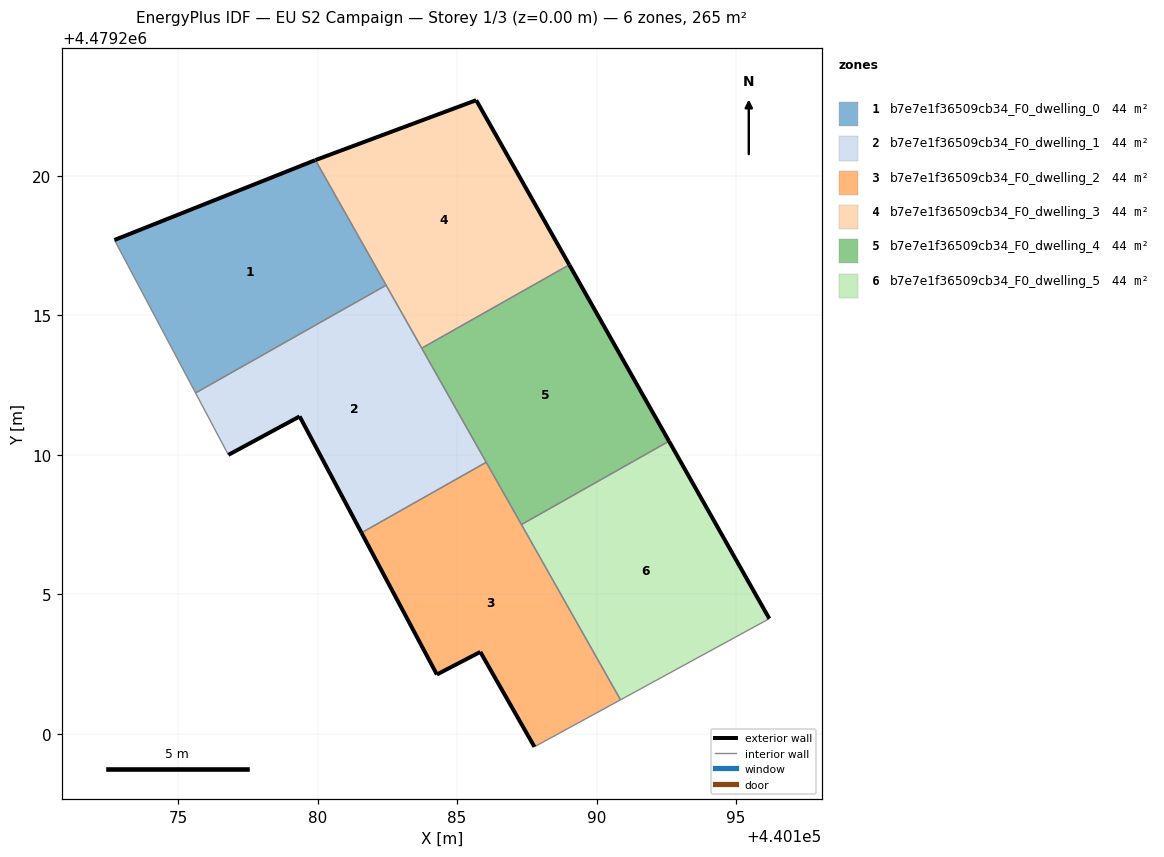
=== STOREY PLAN SPEC (per zone: floor XY polygon, exterior-wall plan segments, windows/doors) ===
zone 1: b7e7e1f36509cb34_F0_dwelling_0  (44.1 m²)
  floor: (440182.46, 4479216.08) (440179.91, 4479220.56) (440172.72, 4479217.70) (440175.62, 4479212.21)
  exterior wall: (440172.72, 4479217.70) – (440179.91, 4479220.56)  [7.7 m]
  interior walls: 3
zone 2: b7e7e1f36509cb34_F0_dwelling_1  (44.1 m²)
  floor: (440186.05, 4479209.73) (440182.46, 4479216.08) (440175.62, 4479212.21) (440176.80, 4479209.99) (440179.36, 4479211.37) (440181.57, 4479207.20)
  exterior wall: (440179.36, 4479211.37) – (440176.80, 4479209.99)  [2.9 m]
  exterior wall: (440181.57, 4479207.20) – (440179.36, 4479211.37)  [4.7 m]
  interior walls: 5
zone 3: b7e7e1f36509cb34_F0_dwelling_2  (44.1 m²)
  floor: (440190.86, 4479201.21) (440186.05, 4479209.73) (440181.57, 4479207.20) (440184.28, 4479202.12) (440185.83, 4479202.93) (440187.77, 4479199.53)
  exterior wall: (440185.83, 4479202.93) – (440184.28, 4479202.12)  [1.8 m]
  exterior wall: (440184.28, 4479202.12) – (440181.57, 4479207.20)  [5.8 m]
  exterior wall: (440187.77, 4479199.53) – (440185.83, 4479202.93)  [3.9 m]
  interior walls: 4
zone 4: b7e7e1f36509cb34_F0_dwelling_3  (44.1 m²)
  floor: (440189.02, 4479216.81) (440185.69, 4479222.71) (440179.92, 4479220.56) (440183.73, 4479213.82)
  exterior wall: (440179.92, 4479220.56) – (440185.69, 4479222.71)  [6.2 m]
  exterior wall: (440185.69, 4479222.71) – (440189.02, 4479216.81)  [6.8 m]
  interior walls: 3
zone 5: b7e7e1f36509cb34_F0_dwelling_4  (44.1 m²)
  floor: (440192.60, 4479210.48) (440189.02, 4479216.81) (440183.73, 4479213.82) (440187.31, 4479207.49)
  exterior wall: (440189.02, 4479216.81) – (440192.60, 4479210.48)  [7.3 m]
  interior walls: 4
zone 6: b7e7e1f36509cb34_F0_dwelling_5  (44.1 m²)
  floor: (440196.20, 4479204.12) (440192.60, 4479210.48) (440187.31, 4479207.49) (440190.86, 4479201.21)
  exterior wall: (440192.60, 4479210.48) – (440196.20, 4479204.12)  [7.3 m]
  interior walls: 3

=== DERIVED (storey summary) ===
Building: EU S2 Campaign
Storey: 1 of 3  (floor level z = 0.00 m)
Storey gross floor area: 264.8 m²
Zones on this storey: 6
  - b7e7e1f36509cb34_F0_dwelling_0: floor 44.1 m²; exterior wall 7.7 m (23.2 m²); WWR 0.0%
  - b7e7e1f36509cb34_F0_dwelling_1: floor 44.1 m²; exterior wall 7.6 m (22.9 m²); WWR 0.0%
  - b7e7e1f36509cb34_F0_dwelling_2: floor 44.1 m²; exterior wall 11.4 m (34.3 m²); WWR 0.0%
  - b7e7e1f36509cb34_F0_dwelling_3: floor 44.1 m²; exterior wall 12.9 m (38.8 m²); WWR 0.0%
  - b7e7e1f36509cb34_F0_dwelling_4: floor 44.1 m²; exterior wall 7.3 m (21.8 m²); WWR 0.0%
  - b7e7e1f36509cb34_F0_dwelling_5: floor 44.1 m²; exterior wall 7.3 m (21.9 m²); WWR 0.0%
Zone adjacency (shared interzone walls):
  - b7e7e1f36509cb34_F0_dwelling_0 ↔ b7e7e1f36509cb34_F0_dwelling_1
  - b7e7e1f36509cb34_F0_dwelling_0 ↔ b7e7e1f36509cb34_F0_dwelling_3
  - b7e7e1f36509cb34_F0_dwelling_1 ↔ b7e7e1f36509cb34_F0_dwelling_2
  - b7e7e1f36509cb34_F0_dwelling_1 ↔ b7e7e1f36509cb34_F0_dwelling_3
  - b7e7e1f36509cb34_F0_dwelling_1 ↔ b7e7e1f36509cb34_F0_dwelling_4
  - b7e7e1f36509cb34_F0_dwelling_2 ↔ b7e7e1f36509cb34_F0_dwelling_4
  - b7e7e1f36509cb34_F0_dwelling_2 ↔ b7e7e1f36509cb34_F0_dwelling_5
  - b7e7e1f36509cb34_F0_dwelling_3 ↔ b7e7e1f36509cb34_F0_dwelling_4
  - b7e7e1f36509cb34_F0_dwelling_4 ↔ b7e7e1f36509cb34_F0_dwelling_5